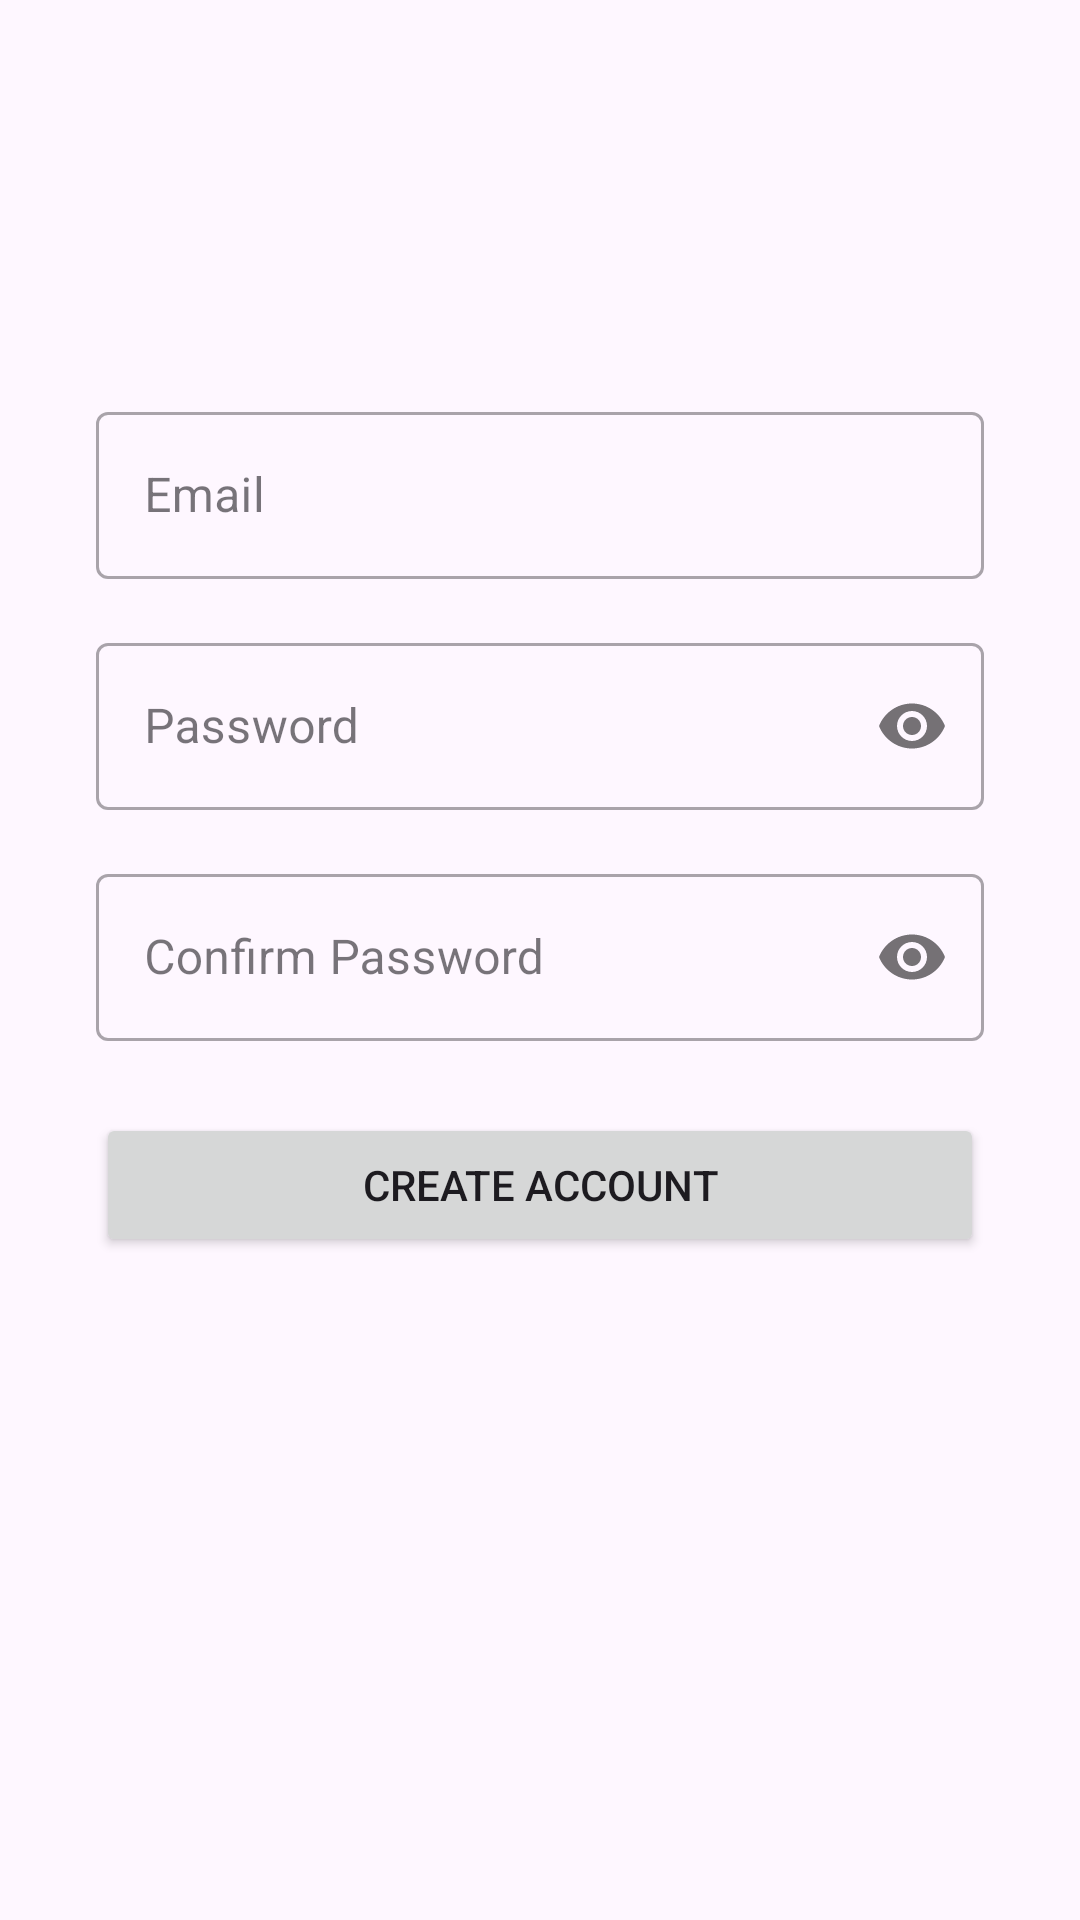

Layout XML and referenced resources for this Android screen:
<!-- AndroidManifest.xml: application theme Theme.PokedexPlus -->
<!-- res/layout/activity_register.xml -->
<?xml version="1.0" encoding="utf-8"?>
<androidx.constraintlayout.widget.ConstraintLayout xmlns:android="http://schemas.android.com/apk/res/android"
    xmlns:app="http://schemas.android.com/apk/res-auto"
    xmlns:tools="http://schemas.android.com/tools"
    android:layout_width="match_parent"
    android:layout_height="match_parent"
    android:padding="32dp"
    tools:context=".RegisterActivity">

    <com.google.android.material.textfield.TextInputLayout
        android:id="@+id/input_layout_email_reg"
        style="@style/Widget.MaterialComponents.TextInputLayout.OutlinedBox"
        android:layout_width="0dp"
        android:layout_height="wrap_content"
        android:layout_marginTop="100dp"
        app:layout_constraintTop_toTopOf="parent"
        app:layout_constraintStart_toStartOf="parent"
        app:layout_constraintEnd_toEndOf="parent">

        <com.google.android.material.textfield.TextInputEditText
            android:id="@+id/edit_text_email_reg"
            android:layout_width="match_parent"
            android:layout_height="wrap_content"
            android:hint="Email"
            android:inputType="textEmailAddress" />
    </com.google.android.material.textfield.TextInputLayout>

    <com.google.android.material.textfield.TextInputLayout
        android:id="@+id/input_layout_password_reg"
        style="@style/Widget.MaterialComponents.TextInputLayout.OutlinedBox"
        android:layout_width="0dp"
        android:layout_height="wrap_content"
        android:layout_marginTop="16dp"
        app:passwordToggleEnabled="true"
        app:layout_constraintTop_toBottomOf="@+id/input_layout_email_reg"
        app:layout_constraintStart_toStartOf="parent"
        app:layout_constraintEnd_toEndOf="parent">

        <com.google.android.material.textfield.TextInputEditText
            android:id="@+id/edit_text_password_reg"
            android:layout_width="match_parent"
            android:layout_height="wrap_content"
            android:hint="Password"
            android:inputType="textPassword" />
    </com.google.android.material.textfield.TextInputLayout>

    <com.google.android.material.textfield.TextInputLayout
        android:id="@+id/input_layout_confirm_password_reg"
        style="@style/Widget.MaterialComponents.TextInputLayout.OutlinedBox"
        android:layout_width="0dp"
        android:layout_height="wrap_content"
        android:layout_marginTop="16dp"
        app:passwordToggleEnabled="true"
        app:layout_constraintTop_toBottomOf="@+id/input_layout_password_reg"
        app:layout_constraintStart_toStartOf="parent"
        app:layout_constraintEnd_toEndOf="parent">

        <com.google.android.material.textfield.TextInputEditText
            android:id="@+id/edit_text_confirm_password_reg"
            android:layout_width="match_parent"
            android:layout_height="wrap_content"
            android:hint="Confirm Password"
            android:inputType="textPassword" />
    </com.google.android.material.textfield.TextInputLayout>

    <Button
        android:id="@+id/button_create_account_reg"
        android:layout_width="0dp"
        android:layout_height="wrap_content"
        android:text="Create Account"
        android:layout_marginTop="24dp"
        app:layout_constraintTop_toBottomOf="@+id/input_layout_confirm_password_reg"
        app:layout_constraintStart_toStartOf="parent"
        app:layout_constraintEnd_toEndOf="parent" />

</androidx.constraintlayout.widget.ConstraintLayout>
<!-- resources referenced by this layout -->
<resources>
  <style name="Theme.PokedexPlus" parent="Base.Theme.PokedexPlus" />
  <style name="Base.Theme.PokedexPlus" parent="Theme.Material3.DayNight.NoActionBar">
          
          
      </style>
</resources>
